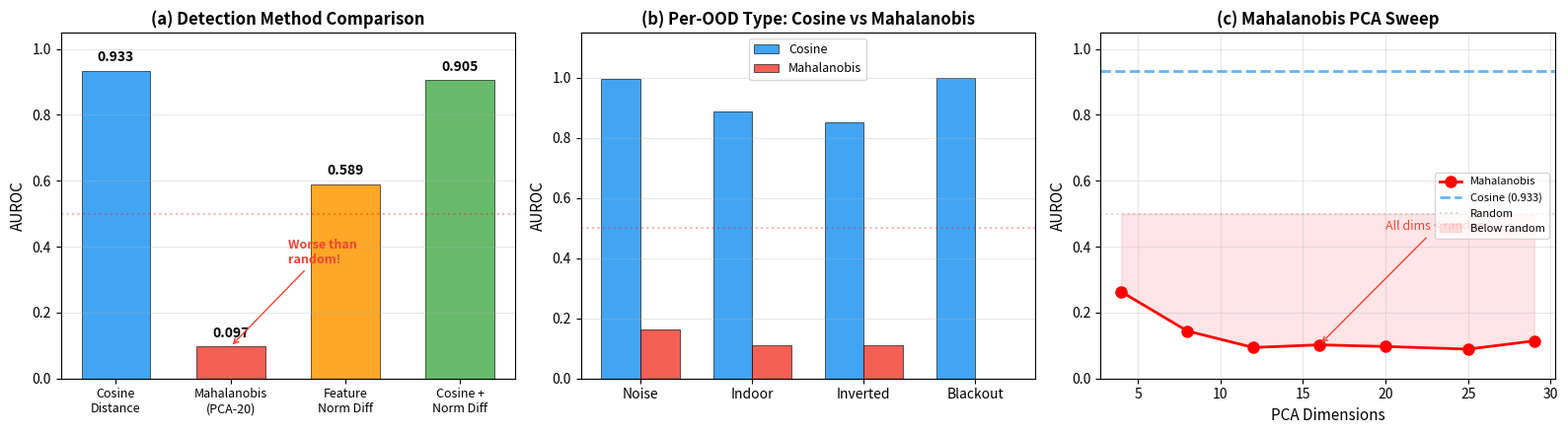

Write the Python code that produced this figure. (Note: this script raises an exception after producing the figure.)
"""Generate Figure 44: Mahalanobis vs Cosine Distance OOD Detection."""
import json
import numpy as np
import matplotlib
matplotlib.use('Agg')
import matplotlib.pyplot as plt

OUT_DIR = "/home/ubuntu/agents/VLA research/Vizuara-VLA-Research/paper/figures"

fig, axes = plt.subplots(1, 3, figsize=(16, 4.5))

# Panel (a): Method comparison bar chart
ax = axes[0]
methods = ['Cosine\nDistance', 'Mahalanobis\n(PCA-20)', 'Feature\nNorm Diff', 'Cosine +\nNorm Diff']
aurocs = [0.933, 0.097, 0.589, 0.905]
colors = ['#2196F3', '#F44336', '#FF9800', '#4CAF50']

bars = ax.bar(range(len(methods)), aurocs, 0.6, color=colors,
              edgecolor='black', linewidth=0.5, alpha=0.85)
ax.axhline(y=0.5, color='red', linestyle=':', alpha=0.3, label='Random')
ax.set_xticks(range(len(methods)))
ax.set_xticklabels(methods, fontsize=9)
ax.set_ylabel('AUROC', fontsize=11)
ax.set_title('(a) Detection Method Comparison', fontsize=12, fontweight='bold')
ax.set_ylim(0, 1.05)
ax.grid(True, alpha=0.3, axis='y')
for bar, val in zip(bars, aurocs):
    ax.text(bar.get_x() + bar.get_width()/2., bar.get_height() + 0.02,
            f'{val:.3f}', ha='center', va='bottom', fontsize=10, fontweight='bold')
ax.annotate('Worse than\nrandom!', xy=(1, 0.097), xytext=(1.5, 0.35),
            fontsize=9, color='#F44336', fontweight='bold',
            arrowprops=dict(arrowstyle='->', color='#F44336'))

# Panel (b): Per-scenario comparison
ax = axes[1]
ood_types = ['Noise', 'Indoor', 'Inverted', 'Blackout']
cos_aurocs = [0.994, 0.887, 0.850, 1.000]
mah_aurocs = [0.162, 0.112, 0.112, 0.000]

x = np.arange(len(ood_types))
width = 0.35
bars1 = ax.bar(x - width/2, cos_aurocs, width, label='Cosine',
               color='#2196F3', edgecolor='black', linewidth=0.5, alpha=0.85)
bars2 = ax.bar(x + width/2, mah_aurocs, width, label='Mahalanobis',
               color='#F44336', edgecolor='black', linewidth=0.5, alpha=0.85)
ax.axhline(y=0.5, color='red', linestyle=':', alpha=0.3)
ax.set_xticks(x)
ax.set_xticklabels(ood_types, fontsize=10)
ax.set_ylabel('AUROC', fontsize=11)
ax.set_title('(b) Per-OOD Type: Cosine vs Mahalanobis', fontsize=12, fontweight='bold')
ax.set_ylim(0, 1.15)
ax.legend(fontsize=9)
ax.grid(True, alpha=0.3, axis='y')

# Panel (c): PCA dimension sweep
ax = axes[2]
pca_dims = [4, 8, 12, 16, 20, 25, 29]
pca_aurocs = [0.263, 0.144, 0.094, 0.102, 0.097, 0.089, 0.114]

ax.plot(pca_dims, pca_aurocs, 'r-o', linewidth=2, markersize=8, label='Mahalanobis')
ax.axhline(y=0.933, color='#2196F3', linestyle='--', linewidth=2, alpha=0.7,
           label='Cosine (0.933)')
ax.axhline(y=0.5, color='gray', linestyle=':', alpha=0.3, label='Random')
ax.fill_between(pca_dims, pca_aurocs, 0.5, alpha=0.1, color='red',
                label='Below random')
ax.set_xlabel('PCA Dimensions', fontsize=11)
ax.set_ylabel('AUROC', fontsize=11)
ax.set_title('(c) Mahalanobis PCA Sweep', fontsize=12, fontweight='bold')
ax.set_ylim(0, 1.05)
ax.legend(fontsize=8, loc='center right')
ax.grid(True, alpha=0.3)
ax.annotate('All dims < random', xy=(16, 0.102), xytext=(20, 0.45),
            fontsize=9, color='#F44336',
            arrowprops=dict(arrowstyle='->', color='#F44336'))

plt.tight_layout()
plt.savefig(f'{OUT_DIR}/fig44_mahalanobis.png', dpi=200, bbox_inches='tight')
plt.savefig(f'{OUT_DIR}/fig44_mahalanobis.pdf', dpi=200, bbox_inches='tight')
print("Saved fig44_mahalanobis.png/pdf")
